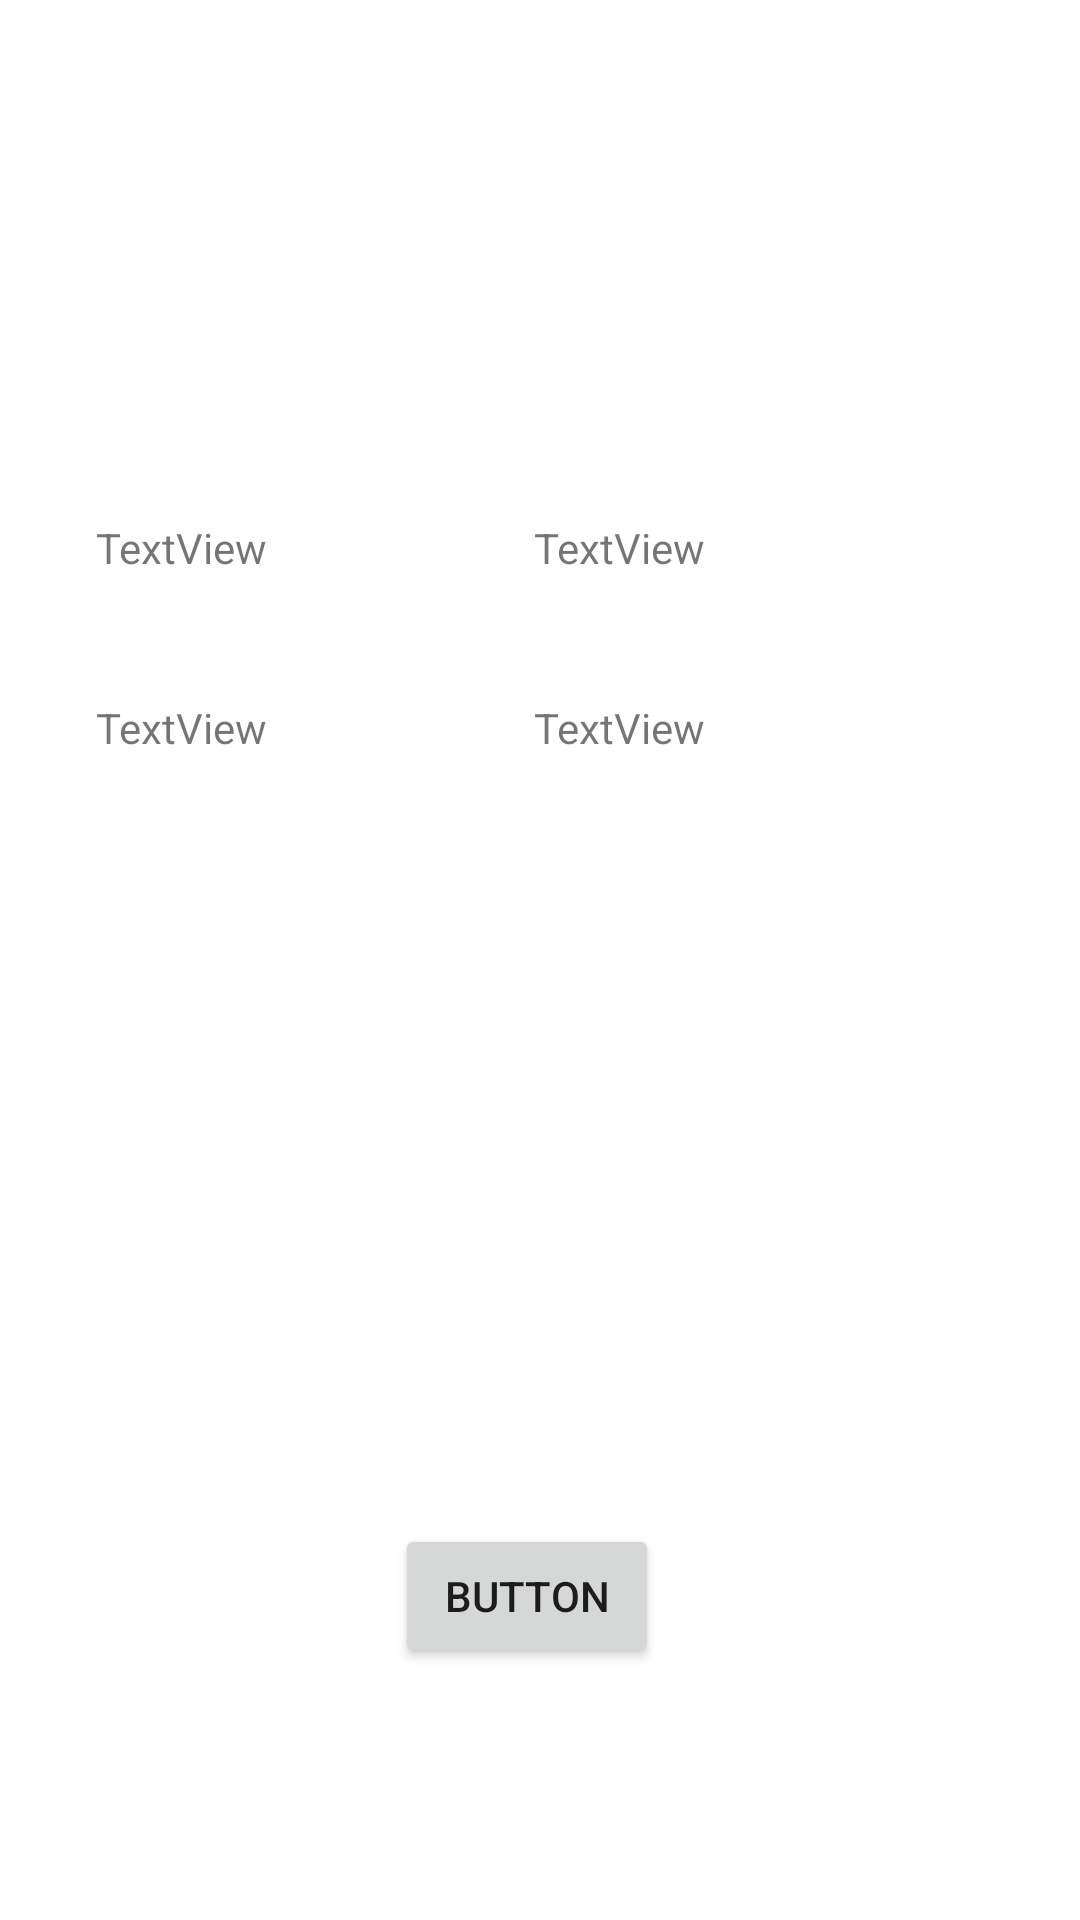

Layout XML and referenced resources for this Android screen:
<!-- AndroidManifest.xml: application theme Theme.WeatherAppWithMVVM -->
<!-- res/layout/fragment_current_wheather.xml -->
<?xml version="1.0" encoding="utf-8"?>
<androidx.constraintlayout.widget.ConstraintLayout
    xmlns:android="http://schemas.android.com/apk/res/android"
    xmlns:app="http://schemas.android.com/apk/res-auto"
    xmlns:tools="http://schemas.android.com/tools"
    android:layout_width="match_parent"
    android:layout_height="match_parent"
    tools:context=".view.CurrentWeatherFragment">

    <TextView
        android:id="@+id/textView3"
        android:layout_width="150dp"
        android:layout_height="25dp"
        android:layout_marginTop="32dp"
        android:layout_marginEnd="32dp"
        android:layout_marginBottom="16dp"
        android:text="TextView"
        app:layout_constraintBottom_toTopOf="@+id/textView4"
        app:layout_constraintEnd_toEndOf="parent"
        app:layout_constraintTop_toTopOf="parent"
        app:layout_constraintVertical_bias="0.882" />

    <TextView
        android:id="@+id/textView2"
        android:layout_width="150dp"
        android:layout_height="25dp"
        android:layout_marginStart="32dp"
        android:layout_marginBottom="250dp"
        android:text="TextView"
        app:layout_constraintBottom_toTopOf="@+id/button"
        app:layout_constraintStart_toStartOf="parent" />

    <TextView
        android:id="@+id/textView"
        android:layout_width="150dp"
        android:layout_height="25dp"
        android:layout_marginStart="32dp"
        android:layout_marginTop="32dp"
        android:layout_marginBottom="16dp"
        android:text="TextView"
        app:layout_constraintBottom_toTopOf="@+id/textView2"
        app:layout_constraintStart_toStartOf="parent"
        app:layout_constraintTop_toTopOf="parent"
        app:layout_constraintVertical_bias="0.882" />

    <TextView
        android:id="@+id/textView4"
        android:layout_width="150dp"
        android:layout_height="25dp"
        android:layout_marginEnd="32dp"
        android:layout_marginBottom="250dp"
        android:text="TextView"
        app:layout_constraintBottom_toTopOf="@+id/button"
        app:layout_constraintEnd_toEndOf="parent" />

    <Button
        android:id="@+id/button"
        android:layout_width="wrap_content"
        android:layout_height="wrap_content"
        android:layout_marginBottom="84dp"
        android:text="Button"
        app:layout_constraintBottom_toBottomOf="parent"
        app:layout_constraintEnd_toEndOf="parent"
        app:layout_constraintHorizontal_bias="0.484"
        app:layout_constraintStart_toStartOf="parent" />

    <androidx.recyclerview.widget.RecyclerView
        android:layout_width="413dp"
        android:layout_height="81dp"
        android:layout_marginTop="2dp"
        app:layout_constraintEnd_toEndOf="parent"
        app:layout_constraintStart_toStartOf="parent"
        app:layout_constraintTop_toTopOf="parent" />

</androidx.constraintlayout.widget.ConstraintLayout>
<!-- resources referenced by this layout -->
<resources>
  <style name="Theme.WeatherAppWithMVVM" parent="Theme.MaterialComponents.DayNight.DarkActionBar">
          
          <item name="colorPrimary">@color/purple_500</item>
          <item name="colorPrimaryVariant">@color/purple_700</item>
          <item name="colorOnPrimary">@color/white</item>
          
          <item name="colorSecondary">@color/teal_200</item>
          <item name="colorSecondaryVariant">@color/teal_700</item>
          <item name="colorOnSecondary">@color/black</item>
          
          <item name="android:statusBarColor" tools:targetApi="l">?attr/colorPrimaryVariant</item>
          
          <item name="windowActionBar">false</item>
          <item name="windowNoTitle">true</item>
      </style>
  <!-- not gathered from this repository: default colours our renderer supplied (Android Studio template values) -->
  <color name="purple_500">#FF6200EE</color>
  <color name="purple_700">#FF3700B3</color>
  <color name="teal_200">#FF03DAC5</color>
  <color name="teal_700">#FF018786</color>
  <color name="black">#FF000000</color>
  <color name="white">#FFFFFFFF</color>
</resources>
